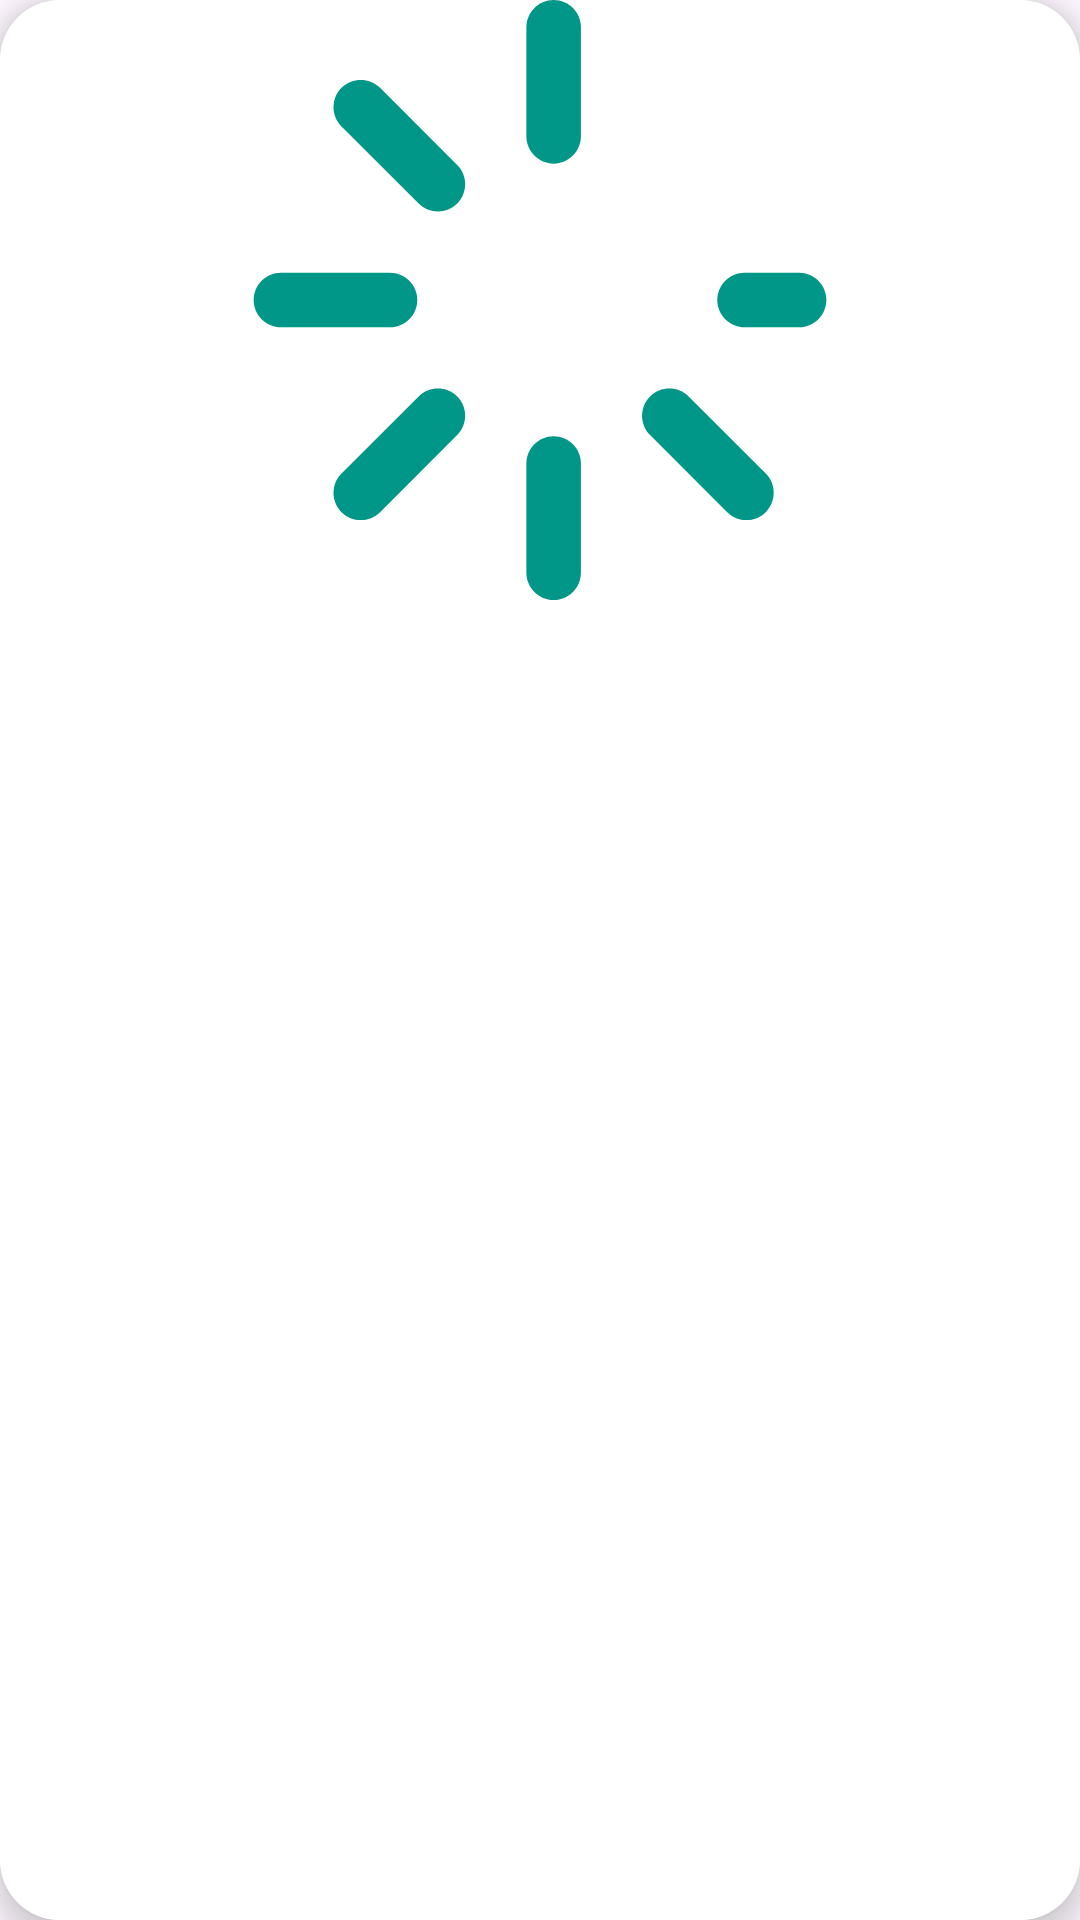

Layout XML and referenced resources for this Android screen:
<!-- AndroidManifest.xml: application theme Base.Theme.FoodPlanner -->
<!-- res/layout/category_item.xml -->
<androidx.cardview.widget.CardView xmlns:android="http://schemas.android.com/apk/res/android"
    xmlns:app="http://schemas.android.com/apk/res-auto"
    xmlns:tools="http://schemas.android.com/tools"
    layout_height=""
    layout_width=""
    android:id="@+id/cardView"
    android:layout_width="170dp"
    android:layout_height="250dp"
    android:layout_margin="10dp"
    android:clipToPadding="true"
    app:cardCornerRadius="20dp"
    app:cardElevation="5dp">

    <androidx.constraintlayout.widget.ConstraintLayout
        android:layout_width="match_parent"
        android:layout_height="match_parent"
        android:background="@color/white">

        <ImageView
            android:id="@+id/categoryImage"
            android:layout_width="0dp"
            android:layout_height="200dp"
            android:scaleType="fitCenter"
            app:layout_constraintEnd_toEndOf="parent"
            app:layout_constraintHorizontal_bias="0.0"
            app:layout_constraintStart_toStartOf="parent"
            app:layout_constraintTop_toTopOf="parent"
            app:srcCompat="@drawable/loading" />

        <TextView
            android:id="@+id/categoryName"
            android:layout_width="wrap_content"
            android:layout_height="wrap_content"
            android:layout_marginHorizontal="15dp"
            android:layout_marginVertical="15dp"
            android:textColor="@color/black"
            android:textSize="20sp"
            android:textStyle="bold"
            android:textAlignment="center"
            app:layout_constraintBottom_toBottomOf="parent"
            app:layout_constraintEnd_toEndOf="@+id/categoryImage"
            app:layout_constraintHorizontal_bias="0.485"
            app:layout_constraintStart_toStartOf="@+id/categoryImage"
            app:layout_constraintTop_toBottomOf="@+id/categoryImage" />
    </androidx.constraintlayout.widget.ConstraintLayout>
</androidx.cardview.widget.CardView>
<!-- resources referenced by this layout -->
<resources>
  <color name="black">#FF000000</color>
  <color name="white">#FFFFFFFF</color>
  <!-- drawable loading (drawable) -->
  <vector xmlns:android="http://schemas.android.com/apk/res/android"
      android:width="800dp"
      android:height="800dp"
      android:viewportWidth="330"
      android:viewportHeight="330">
    <path
        android:pathData="M97.5,165c0,-8.28 -6.72,-15 -15,-15h-60c-8.28,0 -15,6.72 -15,15s6.72,15 15,15h60C90.78,180 97.5,173.28 97.5,165z"
        android:fillColor="@color/mainColor"/>
    <path
        android:pathData="M307.5,150h-30c-8.28,0 -15,6.72 -15,15s6.72,15 15,15h30c8.28,0 15,-6.72 15,-15S315.78,150 307.5,150z"
        android:fillColor="@color/mainColor"/>
    <path
        android:pathData="M172.5,90c8.28,0 15,-6.72 15,-15V15c0,-8.28 -6.72,-15 -15,-15s-15,6.72 -15,15v60C157.5,83.28 164.22,90 172.5,90z"
        android:fillColor="@color/mainColor"/>
    <path
        android:pathData="M172.5,240c-8.28,0 -15,6.72 -15,15v60c0,8.28 6.72,15 15,15c8.28,0 15,-6.72 15,-15v-60C187.5,246.72 180.79,240 172.5,240z"
        android:fillColor="@color/mainColor"/>
    <path
        android:pathData="M77.04,48.33c-5.86,-5.86 -15.35,-5.86 -21.21,0c-5.86,5.86 -5.86,15.35 0,21.21l42.43,42.43c2.93,2.93 6.77,4.39 10.61,4.39c3.84,0 7.68,-1.47 10.61,-4.39c5.86,-5.86 5.86,-15.35 0,-21.21L77.04,48.33z"
        android:fillColor="@color/mainColor"/>
    <path
        android:pathData="M246.75,218.03c-5.86,-5.86 -15.35,-5.86 -21.21,0c-5.86,5.86 -5.86,15.35 0,21.21l42.43,42.43c2.93,2.93 6.77,4.39 10.61,4.39c3.84,0 7.68,-1.47 10.61,-4.39c5.86,-5.86 5.86,-15.35 0,-21.21L246.75,218.03z"
        android:fillColor="@color/mainColor"/>
    <path
        android:pathData="M98.25,218.03L55.83,260.46c-5.86,5.86 -5.86,15.35 0,21.21c2.93,2.93 6.77,4.39 10.61,4.39c3.84,0 7.68,-1.46 10.61,-4.39l42.43,-42.43c5.86,-5.86 5.86,-15.35 0,-21.21C113.61,212.18 104.11,212.18 98.25,218.03z"
        android:fillColor="@color/mainColor"/>
  </vector>
  <style name="Base.Theme.FoodPlanner" parent="Theme.Material3.DayNight.NoActionBar">
          
          <item name="colorPrimary">@color/mainColor</item>
      </style>
  <color name="mainColor">#009688</color>
</resources>
